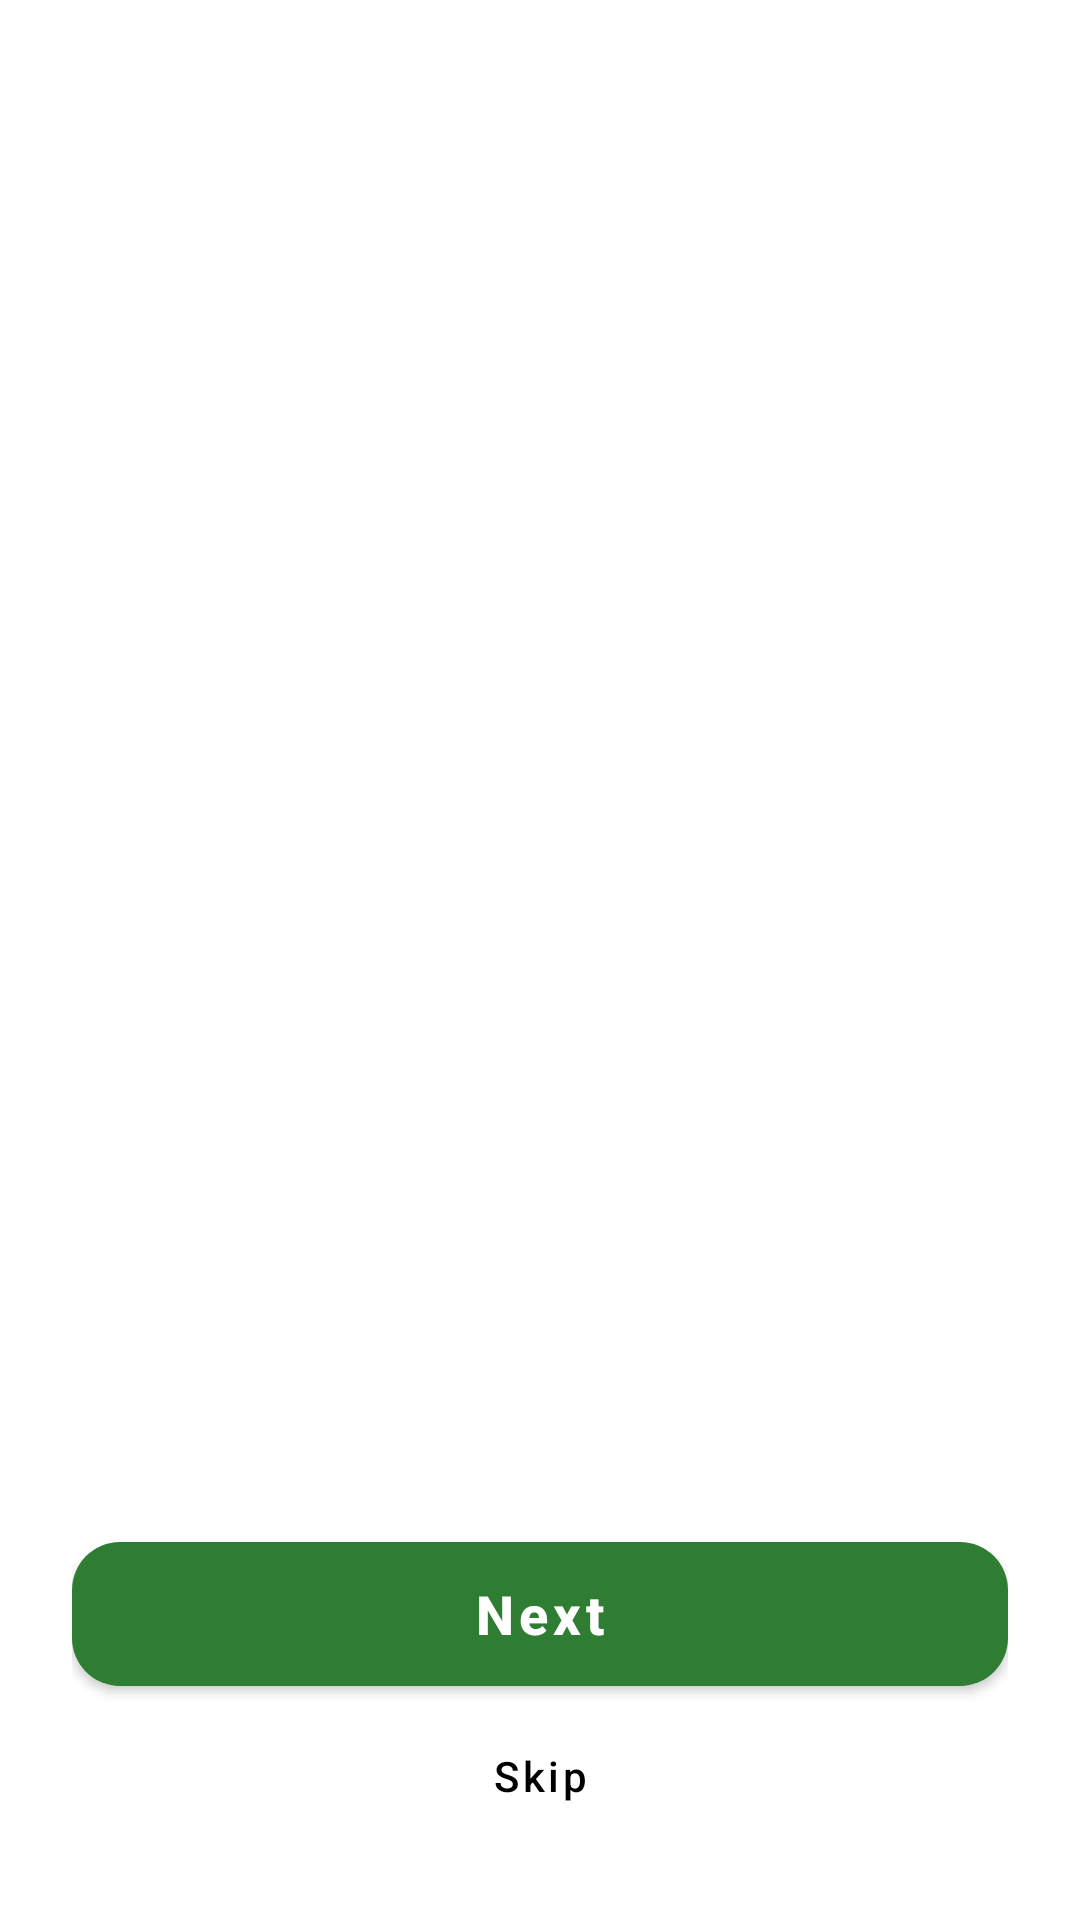

Layout XML and referenced resources for this Android screen:
<!-- AndroidManifest.xml: activity theme Theme.HastaKalaShop -->
<!-- res/layout/activity_onboarding.xml -->
<?xml version="1.0" encoding="utf-8"?>
<androidx.constraintlayout.widget.ConstraintLayout xmlns:android="http://schemas.android.com/apk/res/android"
    xmlns:app="http://schemas.android.com/apk/res-auto"
    android:layout_width="match_parent"
    android:layout_height="match_parent"
    android:background="#FFFFFF">

    <androidx.viewpager2.widget.ViewPager2
        android:id="@+id/viewPagerOnboarding"
        android:layout_width="match_parent"
        android:layout_height="0dp"
        app:layout_constraintBottom_toTopOf="@id/layout_bottom"
        app:layout_constraintTop_toTopOf="parent" />

    <LinearLayout
        android:id="@+id/layout_bottom"
        android:layout_width="match_parent"
        android:layout_height="wrap_content"
        android:orientation="vertical"
        android:padding="24dp"
        app:layout_constraintBottom_toBottomOf="parent">

        <com.google.android.material.tabs.TabLayout
            android:id="@+id/tabLayoutIndicator"
            android:layout_width="wrap_content"
            android:layout_height="12dp"
            android:layout_gravity="center"
            android:layout_marginBottom="32dp"
            android:background="@android:color/transparent"
            app:tabBackground="@drawable/dot_selector"
            app:tabIndicatorHeight="0dp"
            app:tabMaxWidth="12dp"
            app:tabRippleColor="@android:color/transparent" />

        <com.google.android.material.button.MaterialButton
            android:id="@+id/btnNext"
            android:layout_width="match_parent"
            android:layout_height="60dp"
            android:text="Next"
            app:cornerRadius="16dp"
            android:textAllCaps="false"
            android:textSize="18sp"
            android:textStyle="bold" />

        <com.google.android.material.button.MaterialButton
            android:id="@+id/btnSkip"
            style="@style/Widget.MaterialComponents.Button.TextButton"
            android:layout_width="wrap_content"
            android:layout_height="wrap_content"
            android:layout_gravity="center"
            android:text="Skip"
            android:textColor="@color/black"
            android:textAllCaps="false" />

    </LinearLayout>

</androidx.constraintlayout.widget.ConstraintLayout>
<!-- resources referenced by this layout -->
<resources>
  <color name="black">#000000</color>
  <style name="Theme.HastaKalaShop" parent="Theme.MaterialComponents.DayNight.DarkActionBar">
          <item name="colorPrimary">@color/primary</item>
          <item name="colorPrimaryVariant">@color/primary_dark</item>
          <item name="colorOnPrimary">@color/on_primary</item>
          <item name="colorSecondary">@color/secondary</item>
          <item name="colorSecondaryVariant">@color/secondary</item>
          <item name="colorOnSecondary">@color/on_secondary</item>
          <item name="colorSurface">@color/surface</item>
          <item name="colorOnBackground">@color/on_background</item>
          <item name="colorOnSurface">@color/on_surface</item>
          <item name="android:colorBackground">@color/background</item>
          <item name="android:statusBarColor">?attr/colorPrimaryVariant</item>
          
          <item name="android:fontFamily">sans-serif-medium</item>
          
          <item name="cornerFamily">rounded</item>
          <item name="cornerSize">16dp</item>
      </style>
  <color name="primary">#2E7D32</color>
  <color name="primary_dark">#1B5E20</color>
  <color name="on_primary">#FFFFFF</color>
  <color name="secondary">#D84315</color>
  <color name="on_secondary">#FFFFFF</color>
  <color name="surface">#FFFFFF</color>
  <color name="on_background">#1C1B1F</color>
  <color name="on_surface">#1C1B1F</color>
  <color name="background">#F5F5F6</color>
</resources>
